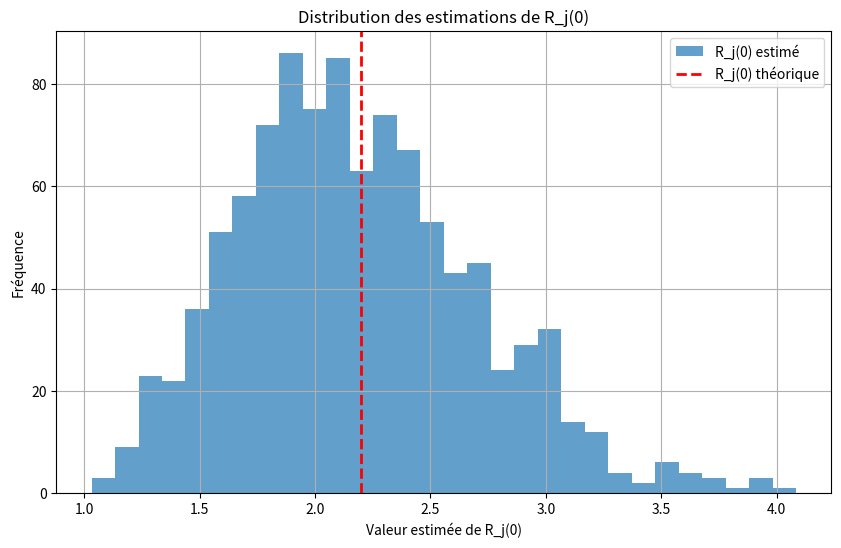
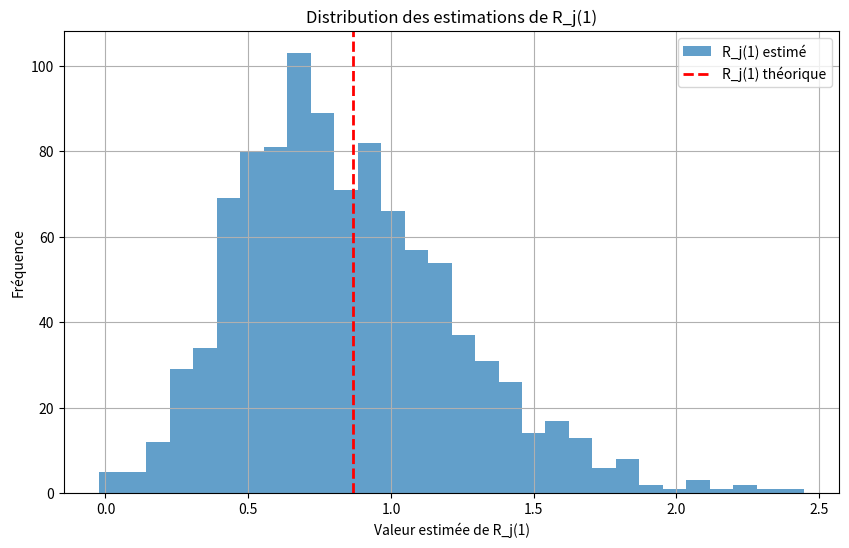
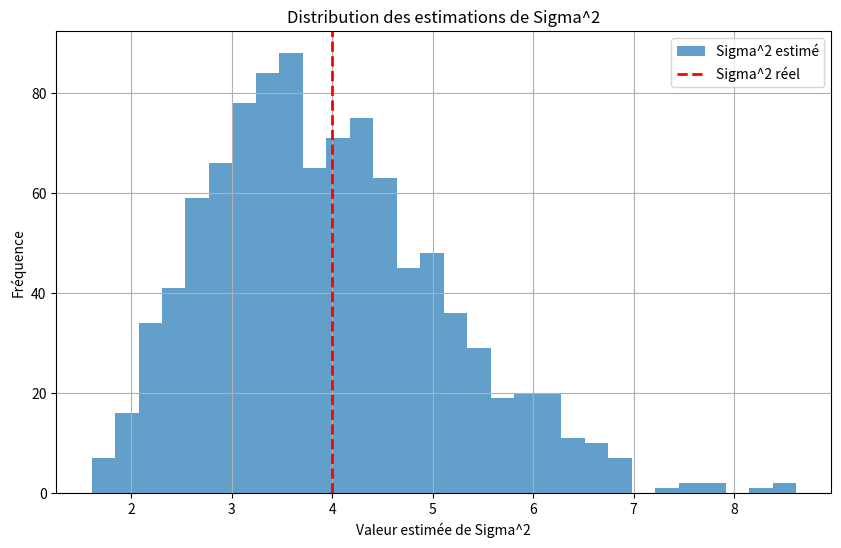

These charts were generated, in order, by the following Python code:
import numpy as np
import matplotlib.pyplot as plt
from numpy.random import randn

def simulate_MUA(N, T, sigma2, sigma_b2):
    """Simule une trajectoire MUA bruitée."""
    A = np.array([
        [1, T, T**2 / 2],
        [0, 1, T],
        [0, 0, 1]
    ])
    
    Q = sigma2 * np.array([
        [T**5 / 20, T**4 / 8, T**3 / 6],
        [T**4 / 8, T**3 / 3, T**2 / 2],
        [T**3 / 6, T**2 / 2, T]
    ])
    
    L = np.linalg.cholesky(Q)
    X = np.zeros((3, N))

    for k in range(1, N):
        w = L @ randn(3)
        X[:, k] = A @ X[:, k-1] + w

    Y = X[0] + np.sqrt(sigma_b2) * randn(N)
    return Y, X

def compute_jerk(X, T):
    """Estime le jerk à partir des positions."""
    return (X[3:] - 3 * X[2:-1] + 3 * X[1:-2] - X[:-3]) / T**3

def autocorrelation(signal):
    """Calcule la fonction d'autocorrélation non biaisée."""
    N = len(signal)
    result = np.correlate(signal, signal, mode='full')
    lags = np.arange(-N + 1, N)
    unbiased_corr = result / (N - np.abs(lags))
    return unbiased_corr[N-1:]

def estimate_variances(Y, T, sigma2, sigma_b2):
    """Estime sigma^2 et sigma_b^2 à partir des autocorrélations et de la matrice M (que l'on inverse)."""
    jerk = compute_jerk(Y, T)
    R_j = autocorrelation(jerk)
    R_jyjy = np.array([R_j[0], R_j[1]])
    
    M = np.array([
        [11 / (20 * T), 20 / T**6],
        [13 / (60 * T), - 15 / T**6]
    ])
    
    M_inv = np.linalg.inv(M)
    variances = M_inv @ R_jyjy
    return variances, R_j[0], R_j[1]

def compute_precision(estimated_values, true_value):
    mean_estimation = np.mean(estimated_values)
    if true_value == 0:
        precision = 0  # Évite la division par zéro
    else:
        precision = abs((mean_estimation - true_value) / true_value) * 100
    return mean_estimation, precision

N = 50
T = 1
sigma2 = 4
sigma_b2 = 0
iterations = 1000

sigma2_estimates = []
sigma_b2_estimates = []
R_j0_estimates = []
R_j1_estimates = []

for _ in range(iterations):
    Y, X = simulate_MUA(N, T, sigma2, sigma_b2)
    estimated_variances, R_j0, R_j1 = estimate_variances(Y, T, sigma2, sigma_b2)
    sigma2_estimates.append(estimated_variances[0])
    sigma_b2_estimates.append(estimated_variances[1])
    R_j0_estimates.append(R_j0)
    R_j1_estimates.append(R_j1)

mean_sigma2, precision_sigma2 = compute_precision(sigma2_estimates, sigma2)
mean_Rj0, precision_Rj0 = compute_precision(R_j0_estimates, (11 * sigma2) / (20 * T))
mean_Rj1, precision_Rj1 = compute_precision(R_j1_estimates, (13 * sigma2) / (60 * T))

print(f"\nMoyenne des Variances estimées après {iterations} simulations :")
print(f"Sigma^2 estimé en moyenne : {mean_sigma2} avec une précision de {precision_sigma2:.5f}%")
print(f"Sigma^2 réel : {sigma2}")
print(f"R_j(0) estimé en moyenne : {mean_Rj0} avec une précision de {precision_Rj0:.5f}%")
print(f"Rjyjy(0) theorique : {(11 * sigma2) / (20 * T) + (20 * sigma_b2) / (T**6)}")
print(f"R_j(1) estimé en moyenne : {mean_Rj1} avec une précision de {precision_Rj1:.5f}%")
print(f"Rjyjy(1) theorique : {(13 * sigma2) / (60 * T) - (15 * sigma_b2) / (T**6)}")

plt.figure(figsize=(10, 6))
plt.hist(R_j0_estimates, bins=30, alpha=0.7, label='R_j(0) estimé')
plt.axvline((11 * sigma2) / (20 * T), color='red', linestyle='dashed', linewidth=2, label='R_j(0) théorique')
plt.title("Distribution des estimations de R_j(0)")
plt.xlabel("Valeur estimée de R_j(0)")
plt.ylabel("Fréquence")
plt.legend()
plt.grid()
plt.show()

plt.figure(figsize=(10, 6))
plt.hist(R_j1_estimates, bins=30, alpha=0.7, label='R_j(1) estimé')
plt.axvline((13 * sigma2) / (60 * T), color='red', linestyle='dashed', linewidth=2, label='R_j(1) théorique')
plt.title("Distribution des estimations de R_j(1)")
plt.xlabel("Valeur estimée de R_j(1)")
plt.ylabel("Fréquence")
plt.legend()
plt.grid()
plt.show()

plt.figure(figsize=(10, 6))
plt.hist(sigma2_estimates, bins=30, alpha=0.7, label='Sigma^2 estimé')
plt.axvline(sigma2, color='red', linestyle='dashed', linewidth=2, label='Sigma^2 réel')
plt.title("Distribution des estimations de Sigma^2")
plt.xlabel("Valeur estimée de Sigma^2")
plt.ylabel("Fréquence")
plt.legend()
plt.grid()
plt.show()



"""
# Simulation de la trajectoire MUA
Y, X = simulate_MUA(N, T, sigma2, sigma_b2)

# Estimation des variances
estimated_variances = estimate_variances(Y, T)

print(f"\nVariances estimées :")
print(f"Sigma^2 estimé : {estimated_variances[0]}")
print("Sigma^2 :", sigma2)

print(f"Sigma_b^2 estimé : {estimated_variances[1]}")
print("Sigma_b^2 :", sigma_b2)

##############################
# VISUALISATION
##############################
jerk = compute_jerk(Y, T)
R_j = autocorrelation(jerk)

plt.figure(figsize=(10, 6))
plt.plot(R_j, label='Autocorrélation du jerk')
plt.title("Autocorrélation du jerk pour une trajectoire MUA")
plt.xlabel("Décalage temporel")
plt.ylabel("Amplitude")
plt.legend()
plt.grid()
plt.show()
"""